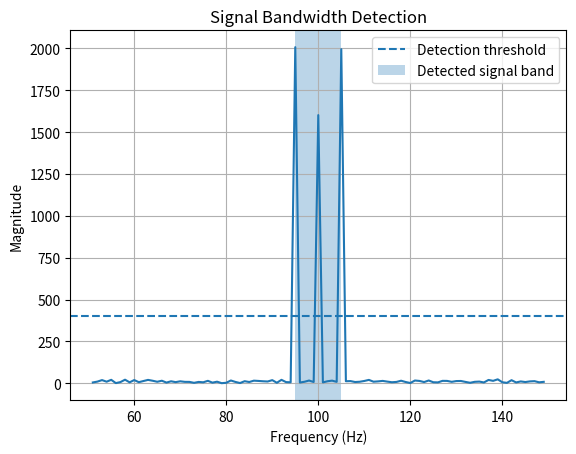

The script that saved this image:
import numpy as np
import matplotlib.pyplot as plt
from scipy import signal

np.random.seed(42)

fs = 2000
duration = 1

t = np.arange(0, duration, 1 / fs)

# Create several nearby frequency components
x = (
    np.exp(1j * 2 * np.pi * 95 * t)
    + 0.8 * np.exp(1j * 2 * np.pi * 100 * t)
    + np.exp(1j * 2 * np.pi * 105 * t)
)

# Add noise
noise = 0.2 * (
    np.random.randn(len(t))
    + 1j * np.random.randn(len(t))
)

received = x + noise

# FFT
X = np.fft.fftshift(np.fft.fft(received))

freq = np.fft.fftshift(
    np.fft.fftfreq(len(received), 1 / fs)
)

magnitude = np.abs(X)

# Focus on positive frequencies
mask = (freq > 50) & (freq < 150)

freq_plot = freq[mask]
mag_plot = magnitude[mask]

# Threshold based on the strongest peak
threshold = 0.2 * np.max(mag_plot)

detected = mag_plot > threshold

# Find frequency range
detected_freqs = freq_plot[detected]

if len(detected_freqs) > 0:
    start_freq = detected_freqs.min()
    end_freq = detected_freqs.max()

    print(f"Estimated signal band: {start_freq:.1f} Hz → {end_freq:.1f} Hz")
    print(f"Estimated bandwidth: {end_freq - start_freq:.1f} Hz")
else:
    print("No signal detected")

# Plot
plt.plot(freq_plot, mag_plot)

plt.axhline(
    threshold,
    linestyle="--",
    label="Detection threshold"
)

if len(detected_freqs) > 0:
    plt.axvspan(
        start_freq,
        end_freq,
        alpha=0.3,
        label="Detected signal band"
    )

plt.xlabel("Frequency (Hz)")
plt.ylabel("Magnitude")
plt.title("Signal Bandwidth Detection")
plt.legend()
plt.grid()
plt.show()
